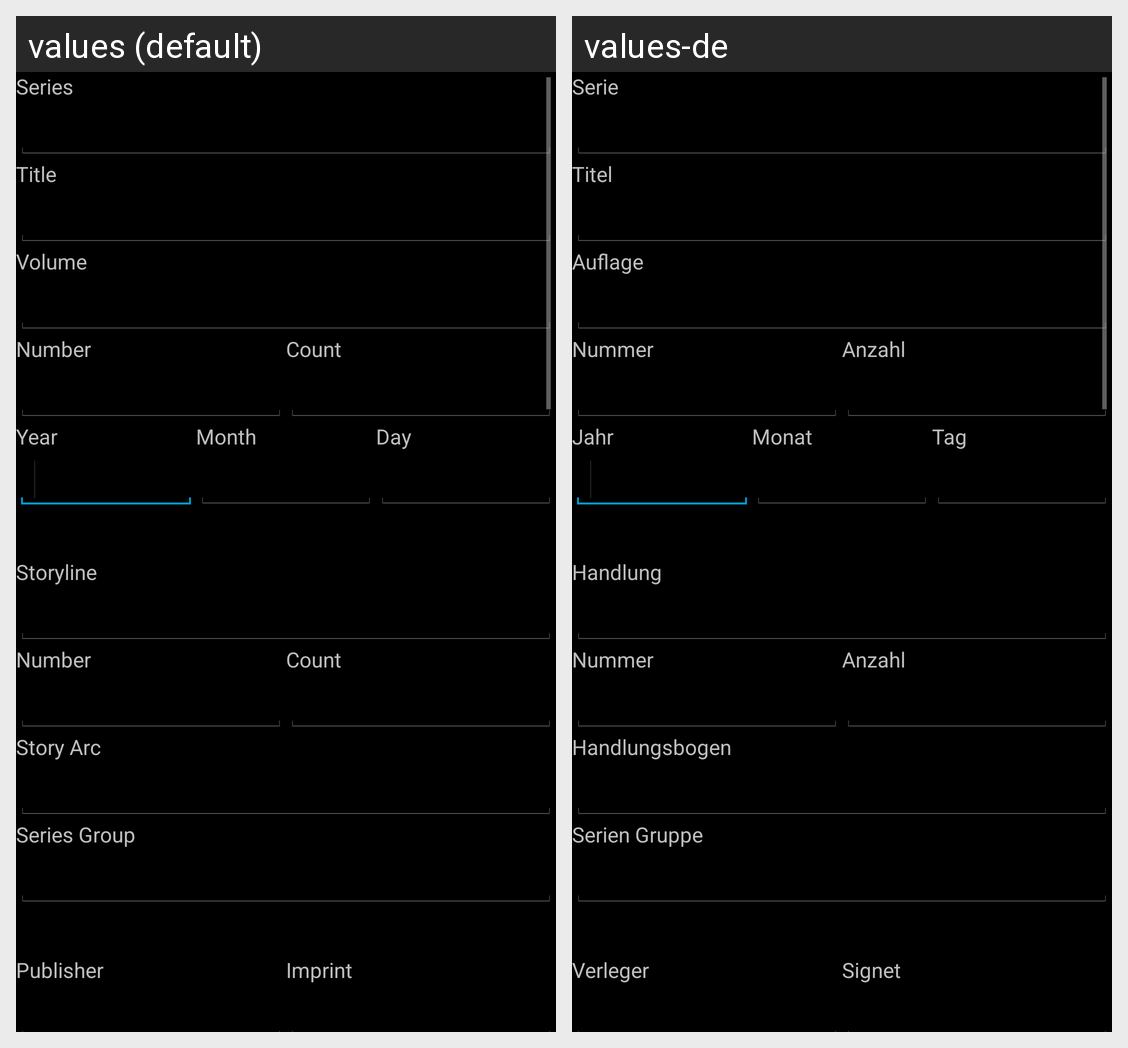

Locale-by-locale string values for the Android screen shown in this grid:
Android screen res/layout/comic_edit_details.xml rendered under 2 locales, left to right: values (default), values-de. Device: Nexus 5 (rendered at 1080×1920; each locale shown at half size, 540×960, under a caption strip naming it); theme Defaultscreen.
Strings drawn on this screen, with the default value and each locale's value (text and hints the layout hard-codes, and strings that could not be matched under every locale, appear in the picture but are not listed):

series
  values: Series
  values-de: Serie

series_title
  values: Title
  values-de: Titel

volume
  values: Volume
  values-de: Auflage

series_number
  values: Number
  values-de: Nummer

series_count
  values: Count
  values-de: Anzahl

series_year
  values: Year
  values-de: Jahr

series_month
  values: Month
  values-de: Monat

series_day
  values: Day
  values-de: Tag

alternate
  values: Storyline
  values-de: Handlung

alternate_number
  values: Number
  values-de: Nummer

alternate_count
  values: Count
  values-de: Anzahl

story_arc
  values: Story Arc
  values-de: Handlungsbogen

series_group
  values: Series Group
  values-de: Serien Gruppe

publisher
  values: Publisher
  values-de: Verleger

imprint
  values: Imprint
  values-de: Signet
